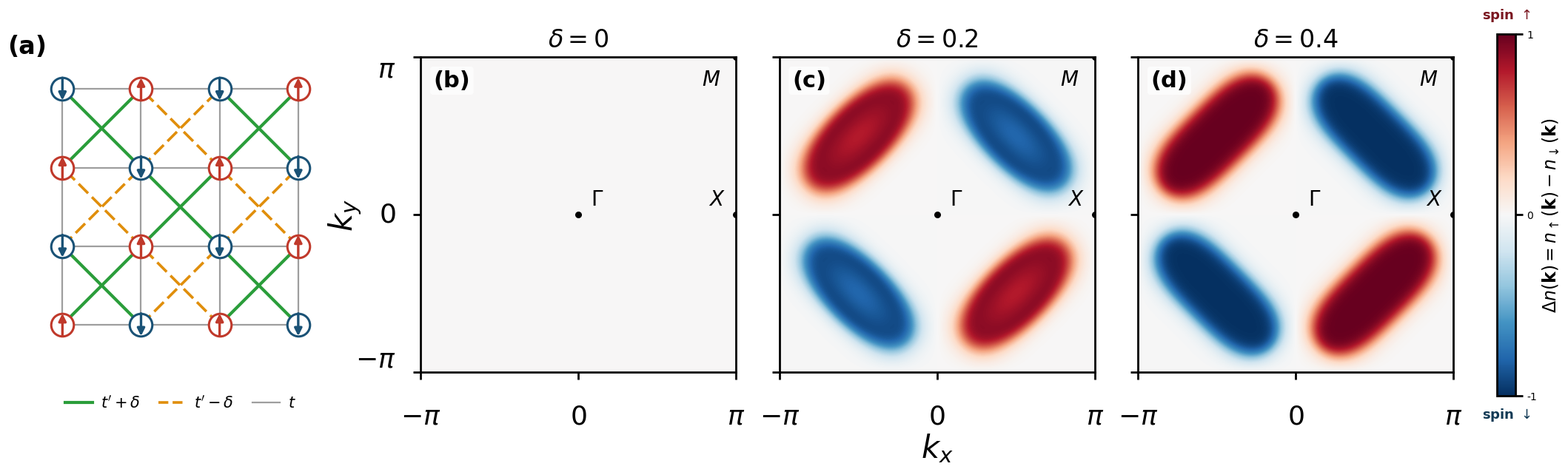

Write the Python code that produced this figure. (Note: this script raises an exception after producing the figure.)
"""Fig 1: checkerboard model schematic (a) + mean-field Delta n(k) dxy maps (b,c,d).
Non-interacting/mean-field, no QMC data needed. Runs anywhere."""
import numpy as np
import matplotlib; matplotlib.use("Agg")
import matplotlib.pyplot as plt
from matplotlib.gridspec import GridSpec
from matplotlib.transforms import blended_transform_factory
from matplotlib.patches import FancyArrowPatch
from matplotlib.lines import Line2D
import os

plt.rcParams.update({
    'font.family':'sans-serif','font.sans-serif':['Arial','DejaVu Sans','sans-serif'],
    'mathtext.fontset':'dejavusans','axes.unicode_minus':False,'axes.linewidth':2.0,
    'xtick.major.width':2.0,'ytick.major.width':2.0,'xtick.major.size':7,'ytick.major.size':7,
})

def plot_model_combined(ax, fontsize=18):
    UP='#c0392b'; DN='#1a5276'; GREY='#9e9e9e'; TPLUS='#2a9d3a'; TMINUS='#e08e0b'
    n=4
    for i in range(n):
        for j in range(n):
            if i<n-1: ax.plot([i,i+1],[j,j],'-',color=GREY,lw=1.6,zorder=1)
            if j<n-1: ax.plot([i,i],[j,j+1],'-',color=GREY,lw=1.6,zorder=1)
    for i in range(n-1):
        for j in range(n-1):
            if (i+j)%2==0:
                ax.plot([i,i+1],[j,j+1],'-',color=TPLUS,lw=3.0,zorder=2)
                ax.plot([i+1,i],[j,j+1],'-',color=TPLUS,lw=3.0,zorder=2)
            else:
                ax.plot([i,i+1],[j,j+1],'--',color=TMINUS,lw=2.6,dashes=(5,2),zorder=2)
                ax.plot([i+1,i],[j,j+1],'--',color=TMINUS,lw=2.6,dashes=(5,2),zorder=2)
    def spin_arrow(x,y,up):
        c=UP if up else DN; dy=0.34 if up else -0.34; y0=y-dy/2
        ax.add_patch(FancyArrowPatch((x,y0),(x,y0+dy),arrowstyle='-|>',mutation_scale=15,lw=2.4,color=c,zorder=6))
    for i in range(n):
        for j in range(n):
            up=(i+j)%2==0; c=UP if up else DN
            ax.plot(i,j,'o',ms=22,mfc='white',mec=c,mew=2.2,zorder=5); spin_arrow(i,j,up)
    leg=[Line2D([0],[0],color=TPLUS,lw=3.0,label=r"$t'+\delta$"),
         Line2D([0],[0],color=TMINUS,lw=2.6,ls='--',label=r"$t'-\delta$"),
         Line2D([0],[0],color=GREY,lw=1.6,label=r"$t$")]
    ax.legend(handles=leg,loc='lower center',bbox_to_anchor=(0.5,-0.08),
              fontsize=fontsize-3,frameon=False,ncol=3,handlelength=1.8,columnspacing=1.2,handletextpad=0.5)
    ax.set_xlim(-0.7,n-0.3); ax.set_ylim(-0.9,n-0.3); ax.set_aspect('equal'); ax.axis('off')
    ax.text(0.0,1.0,'(a)',transform=ax.transAxes,fontsize=fontsize+6,fontweight='bold',va='top',ha='left')

def eps_up(kx,ky,delta,M,t=1.0,tp=-0.3):
    e0=-4*tp*np.cos(kx)*np.cos(ky); g=2*t*(np.cos(kx)+np.cos(ky)); m=4*delta*np.sin(kx)*np.sin(ky)-M
    return e0-np.sqrt(g**2+m**2)
def eps_dn(kx,ky,delta,M,t=1.0,tp=-0.3):
    e0=-4*tp*np.cos(kx)*np.cos(ky); g=2*t*(np.cos(kx)+np.cos(ky)); m=4*delta*np.sin(kx)*np.sin(ky)+M
    return e0-np.sqrt(g**2+m**2)
def fermi(E,mu,T): return 1.0/(1.0+np.exp((E-mu)/T))

N=500; k=np.linspace(-np.pi,np.pi,N); KX,KY=np.meshgrid(k,k)
M0=1.0; MU=-1.6; T=0.15                     # schematic moment, filling, broadening
cases=[(0.0,r'$\delta = 0$'),(0.2,r'$\delta = 0.2$'),(0.4,r'$\delta = 0.4$')]

fig=plt.figure(figsize=(23,7.4),facecolor='white')
gs=GridSpec(1,5,figure=fig,width_ratios=[1.25,1,1,1,0.06],wspace=0.16,left=0.05,right=0.95,top=0.86,bottom=0.20)
ax_lat=fig.add_subplot(gs[0,0]); axs=[fig.add_subplot(gs[0,c+1]) for c in range(3)]; cax=fig.add_subplot(gs[0,4])
plot_model_combined(ax_lat,fontsize=18)

TLBL=26; PL=22; fs_lbl=['(b)','(c)','(d)']; im=None
for ci,(d,ttl) in enumerate(cases):
    EU=eps_up(KX,KY,d,M0); ED=eps_dn(KX,KY,d,M0)
    dn=fermi(EU,MU,T)-fermi(ED,MU,T)
    ax=axs[ci]
    im=ax.imshow(dn,extent=[-np.pi,np.pi,-np.pi,np.pi],origin='lower',cmap='RdBu_r',vmin=-1,vmax=1,aspect='equal',zorder=1)
    for px,py,nm,dx,dy in [(0,0,r'$\Gamma$',0.12,0.10),(np.pi,np.pi,r'$M$',-0.16,-0.14),(np.pi,0,r'$X$',-0.12,0.10)]:
        ax.scatter(px,py,s=30,c='black',zorder=5)
        ax.text(px+dx*np.pi,py+dy*np.pi,nm,fontsize=20,fontweight='bold',ha='center',va='center',zorder=6)
    for sp in ax.spines.values(): sp.set_color('black'); sp.set_linewidth(2.0)
    ax.set_xticks([-np.pi,0,np.pi]); ax.set_yticks([-np.pi,0,np.pi]); ax.set_xticklabels([]); ax.set_yticklabels([])
    tx=blended_transform_factory(ax.transData,ax.transAxes)
    for xv,lab in [(-np.pi,r'$-\pi$'),(0,r'$0$'),(np.pi,r'$\pi$')]:
        ax.text(xv,-0.10,lab,transform=tx,ha='center',va='top',fontsize=TLBL,fontweight='bold',clip_on=False)
    if ci==0:
        ty=blended_transform_factory(ax.transAxes,ax.transData)
        for yv,lab,va_a in [(-np.pi,r'$-\pi$','bottom'),(0,r'$0$','center'),(np.pi,r'$\pi$','top')]:
            ax.text(-0.08,yv,lab,transform=ty,ha='right',va=va_a,fontsize=TLBL,fontweight='bold',clip_on=False)
        ax.text(-0.24,0.5,r'$k_y$',transform=ax.transAxes,ha='center',va='center',fontsize=TLBL+4,fontweight='bold',rotation=90)
    if ci==1:
        ax.text(0.5,-0.19,r'$k_x$',transform=ax.transAxes,ha='center',va='top',fontsize=TLBL+4,fontweight='bold')
    ax.set_title(ttl,fontsize=24,fontweight='bold',pad=10)
    ax.text(0.04,0.96,fs_lbl[ci],transform=ax.transAxes,fontsize=PL,fontweight='bold',va='top',color='black',
            bbox=dict(boxstyle='round,pad=0.15',fc='white',ec='none',alpha=0.7))
cb=fig.colorbar(im,cax=cax); cb.set_ticks([-1,0,1])
cb.set_label(r'$\Delta n(\mathbf{k}) = n_\uparrow(\mathbf{k})-n_\downarrow(\mathbf{k})$',fontsize=17)
cax.text(0.5,1.03,r'spin $\uparrow$',transform=cax.transAxes,ha='center',va='bottom',fontsize=13,color='#7a1620',fontweight='bold')
cax.text(0.5,-0.03,r'spin $\downarrow$',transform=cax.transAxes,ha='center',va='top',fontsize=13,color='#123a55',fontweight='bold')

OUT=os.path.join(os.path.dirname(os.path.abspath(__file__)),'..','figures','fig1_model_dnk.png')
fig.savefig(OUT,dpi=300,bbox_inches='tight',facecolor='white'); print("saved",OUT)
